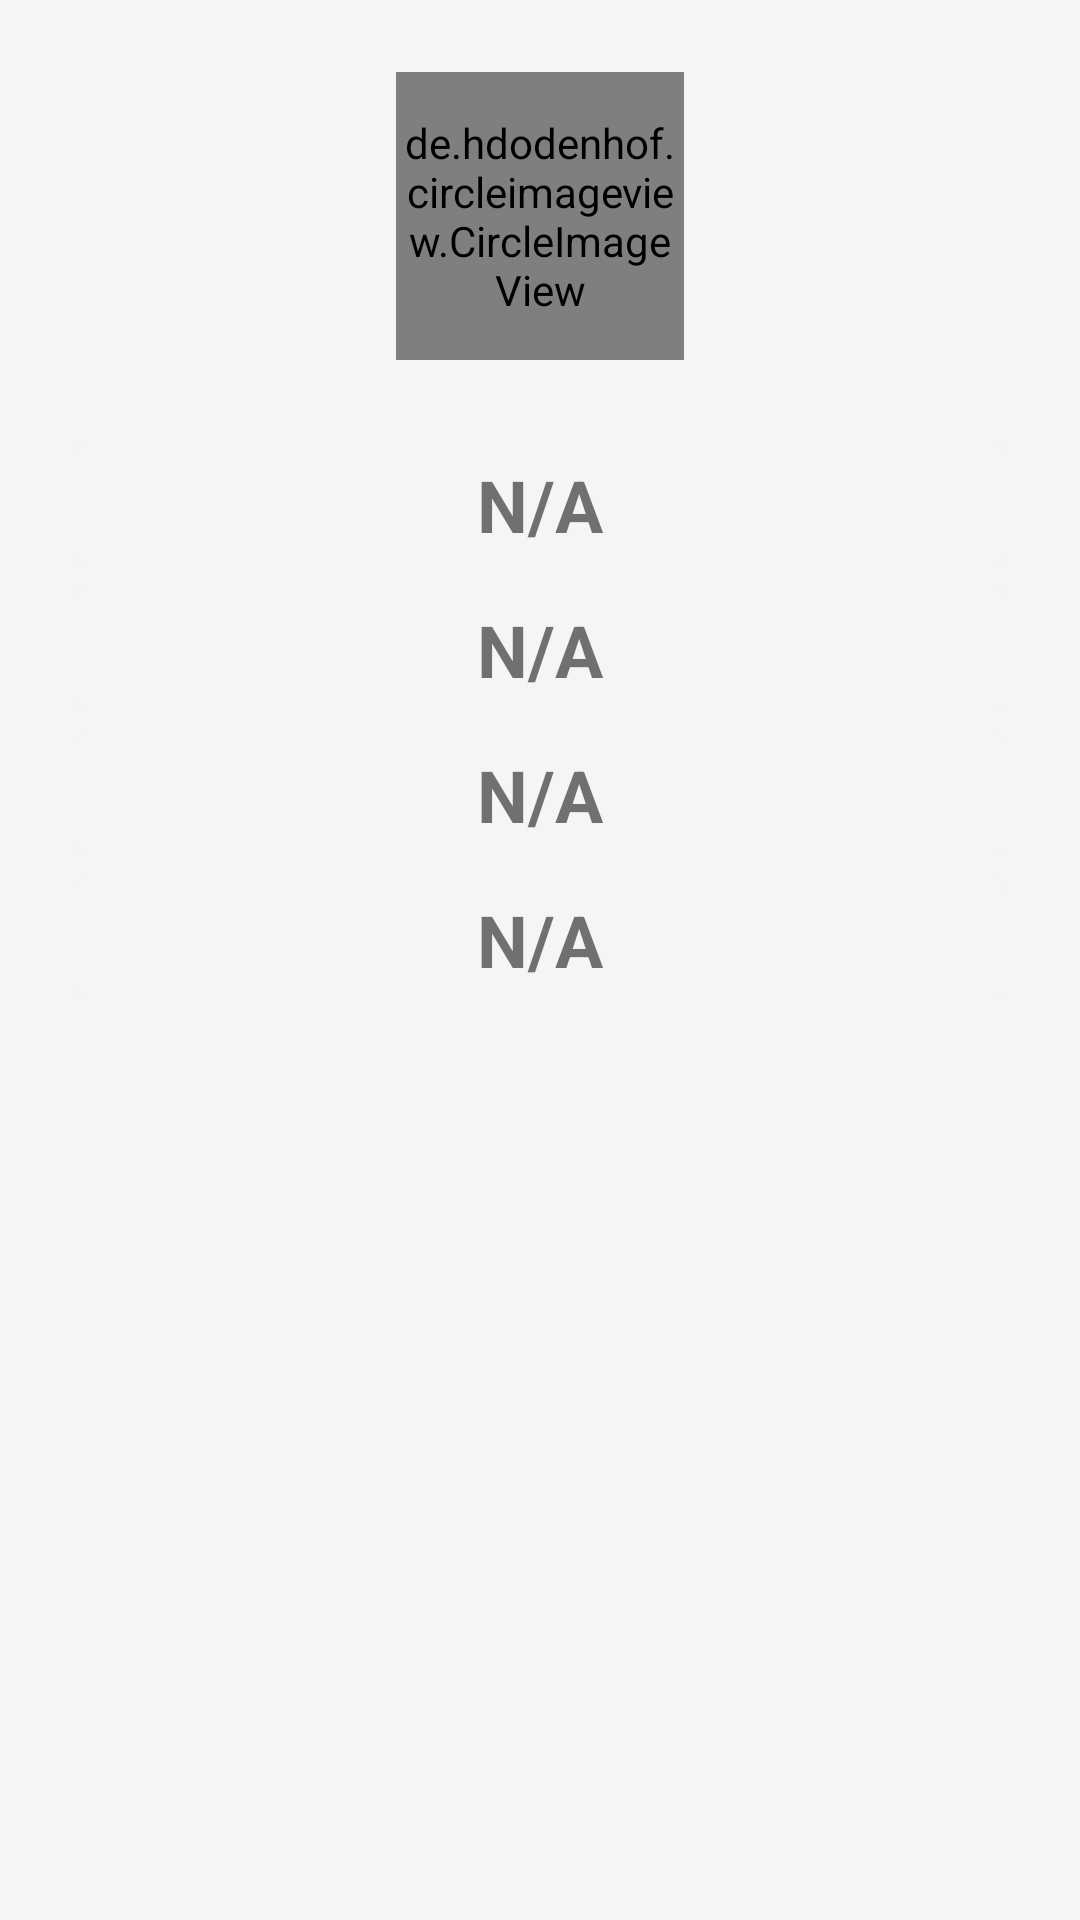

This screen was rendered from an Android layout file. Write that file and the resources it references.
<!-- AndroidManifest.xml: application theme SplashScreenTheme -->
<!-- res/layout/fragment_my_profile.xml -->
<?xml version="1.0" encoding="utf-8"?>
<FrameLayout xmlns:android="http://schemas.android.com/apk/res/android"
    xmlns:tools="http://schemas.android.com/tools"
    android:layout_width="match_parent"
    android:layout_height="match_parent"
    xmlns:app="http://schemas.android.com/apk/res-auto"
    android:background="?attr/colorPrimary"
    tools:context=".ui.my_profile.MyProfile">

    <androidx.appcompat.widget.LinearLayoutCompat
        android:layout_width="match_parent"
        android:layout_height="wrap_content"
        android:layout_marginVertical="24dp"
        android:layout_gravity="center|top"
        android:layout_marginHorizontal="24dp"
        android:orientation="vertical"
        android:textAlignment="center">
        <de.hdodenhof.circleimageview.CircleImageView
            android:layout_width="96dp"
            android:layout_height="96dp"
            android:clickable="true"
            android:layout_marginBottom="24dp"
            android:foreground="?attr/selectableItemBackgroundBorderless"
            android:src="@drawable/profile_picture"
            app:civ_border_color="?attr/colorPrimaryDark"
            app:civ_border_width="2dp"
            android:layout_gravity="center"
            />


        <TextView
            android:id="@+id/name"
            android:layout_width="match_parent"
            android:layout_height="wrap_content"
            android:layout_marginVertical="4dp"
            android:background="@drawable/white_grey_background"
            android:paddingVertical="4dp"
            android:text="N/A"
            android:textAlignment="center"
            android:textSize="24sp"
            android:textStyle="bold" />

        <TextView
            android:id="@+id/phone_number"
            android:layout_width="match_parent"
            android:layout_height="wrap_content"
            android:layout_marginVertical="4dp"
            android:background="@drawable/white_grey_background"
            android:paddingVertical="4dp"
            android:text="N/A"
            android:textAlignment="center"
            android:textSize="24sp"
            android:textStyle="bold" />

        <TextView
            android:id="@+id/email"
            android:layout_width="match_parent"
            android:layout_height="wrap_content"
            android:layout_marginVertical="4dp"
            android:background="@drawable/white_grey_background"
            android:paddingVertical="4dp"
            android:text="N/A"
            android:textAlignment="center"
            android:textSize="24sp"
            android:textStyle="bold" />

        <TextView
            android:id="@+id/address"
            android:layout_width="match_parent"
            android:layout_height="wrap_content"
            android:layout_marginVertical="4dp"
            android:background="@drawable/white_grey_background"
            android:paddingVertical="4dp"
            android:text="N/A"
            android:textAlignment="center"
            android:textSize="24sp"
            android:textStyle="bold" />

    </androidx.appcompat.widget.LinearLayoutCompat>

</FrameLayout>
<!-- resources referenced by this layout -->
<resources>
  <!-- drawable profile_picture (drawable) -->
  <?xml version="1.0" encoding="utf-8"?>
  <layer-list xmlns:android="http://schemas.android.com/apk/res/android">
  
      <item android:drawable="@color/black" />
      <item
          
          android:width="50dp"
          android:height="50dp"
          android:drawable="@drawable/ic_man"
          android:gravity="center" />
  </layer-list>
  <!-- drawable white_grey_background (drawable) -->
  <?xml version="1.0" encoding="utf-8"?>
  <shape xmlns:android="http://schemas.android.com/apk/res/android">
  <solid android:color="@color/whitegrey"/>
      <corners android:radius="4dp"/>
  
  </shape>
  <style name="SplashScreenTheme" parent="Theme.AppCompat.Light.NoActionBar">
          <item name="android:windowBackground">@drawable/splash_image</item>
          <item name="android:statusBarColor">@color/red</item>
          <item name="android:navigationBarColor">@color/black</item>
  
  
      </style>
  <color name="black">#FF000000</color>
  <!-- drawable ic_man: vector/xml drawable (drawable, 3865 chars, omitted) -->
  <color name="whitegrey">#F6F4F4</color>
  <!-- drawable splash_image (drawable) -->
  <?xml version="1.0" encoding="utf-8"?>
  <layer-list xmlns:android="http://schemas.android.com/apk/res/android">
      <item android:drawable="@color/red"  />
      <item android:drawable="@drawable/ic_logo" android:gravity="center" android:height="200dp" android:width="200dp"  android:bottom="100dp" />
  </layer-list>
  <color name="red">#cb202d</color>
  <!-- drawable ic_logo: vector/xml drawable (drawable, 2735 chars, omitted) -->
</resources>
